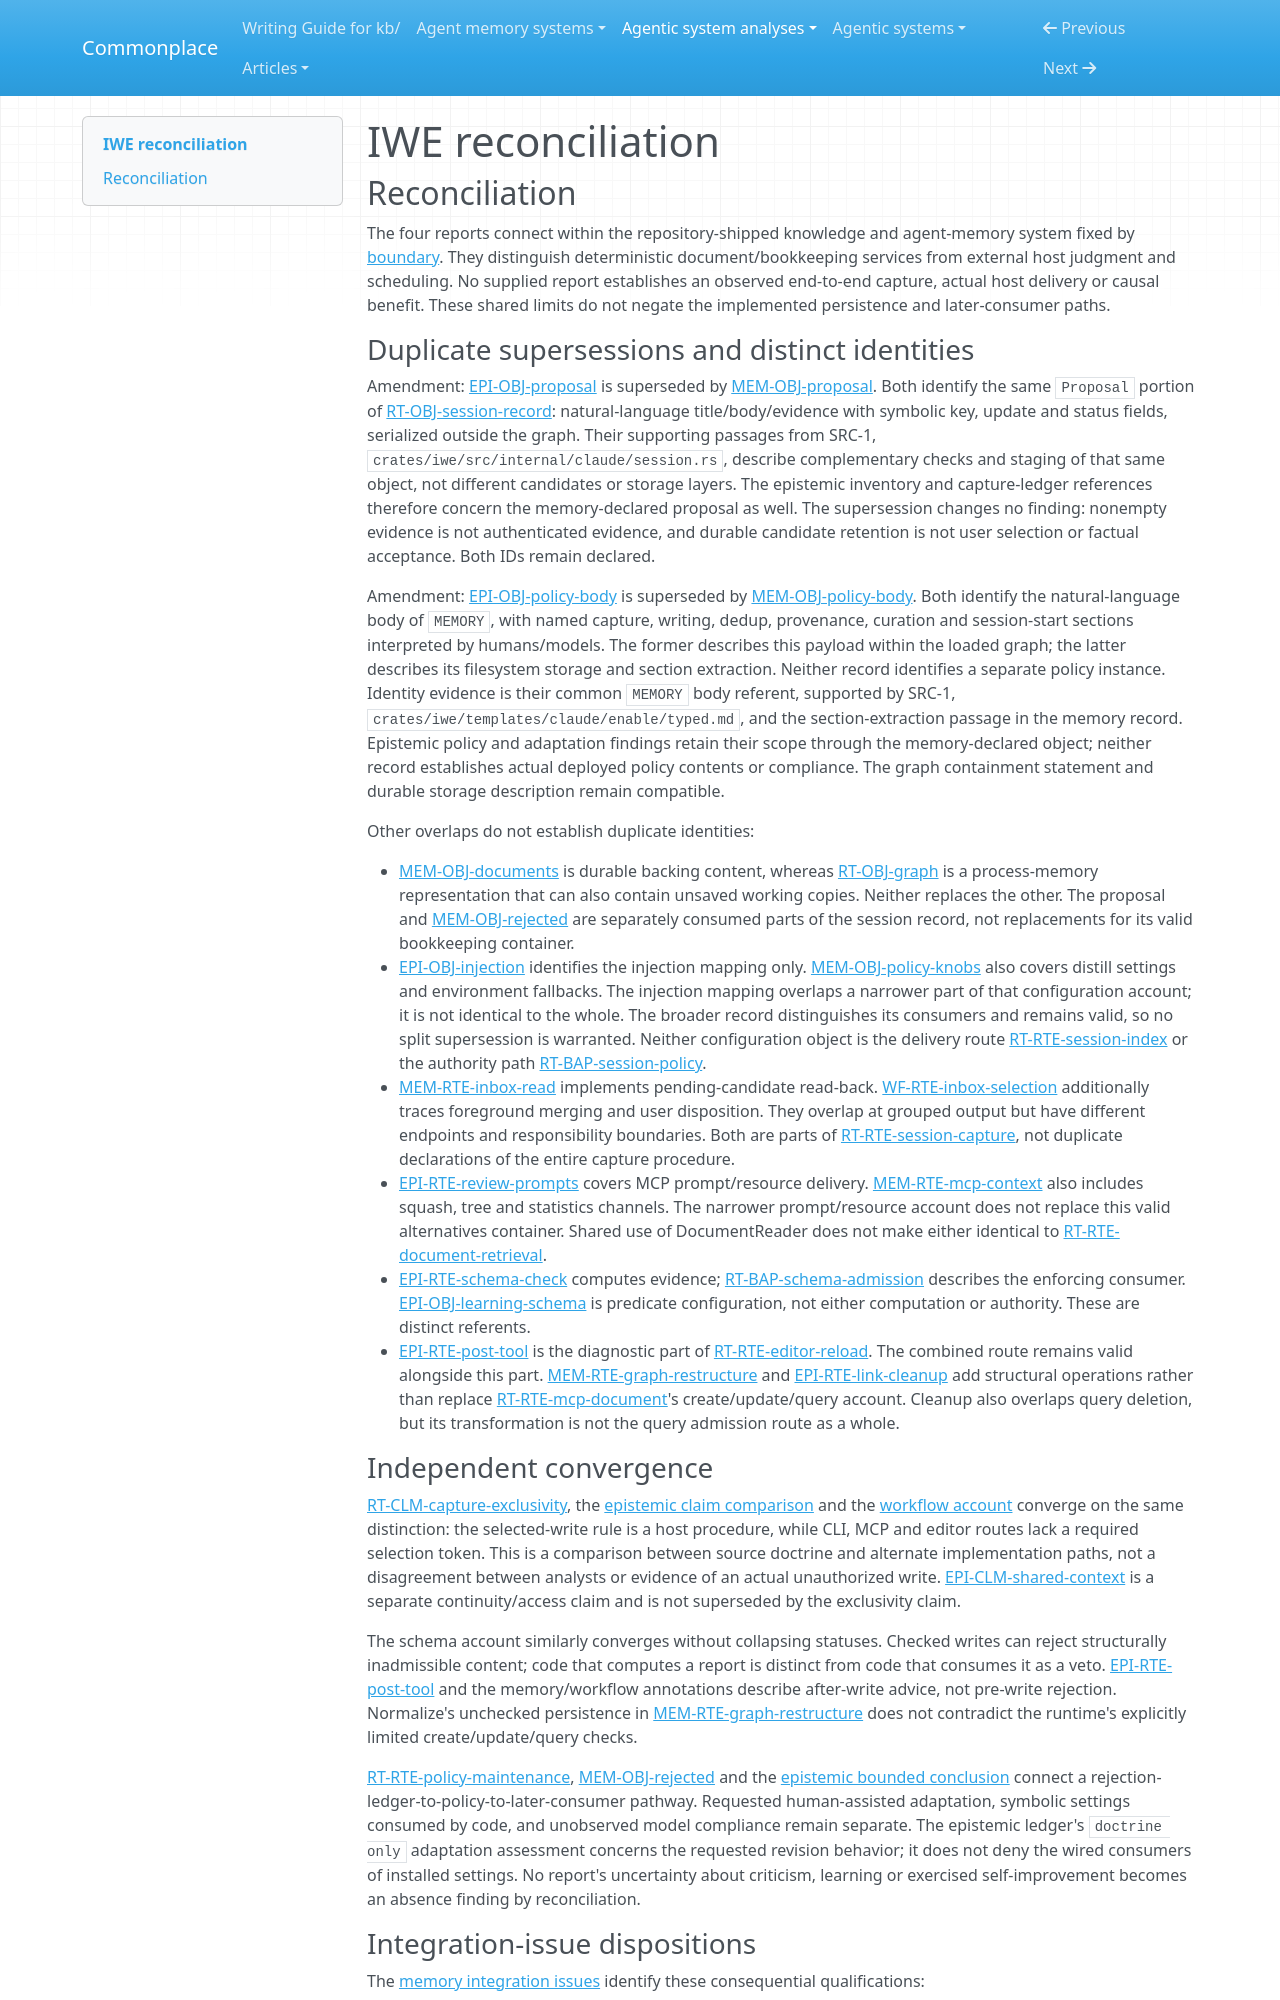

repository: zby/commonplace · page: agentic-system-analyses/retained/iwe-org--iwe/reconciliation/index.html · generator: mkdocs

---
type: agentic-system-analyses/types/agentic-system-reconciliation-report.md
description: "Reconciliation of IWE analyst records at commit 930c184b7cc8508d207e6ca7999ca6e415bc02ac."
run-id: AAS-2026-11-08-iwe-923f804db3b4-01
reviewed-boundary: "930c184b7cc8508d207e6ca7999ca6e415bc02ac"
---

# IWE reconciliation

## Reconciliation

The four reports connect within the repository-shipped knowledge and agent-memory system fixed by [boundary](boundary.md#boundary-and-evidence). They distinguish deterministic document/bookkeeping services from external host judgment and scheduling. No supplied report establishes an observed end-to-end capture, actual host delivery or causal benefit. These shared limits do not negate the implemented persistence and later-consumer paths.

### Duplicate supersessions and distinct identities

Amendment: [EPI-OBJ-proposal](epistemic.md#epi-obj-proposal) is superseded by [MEM-OBJ-proposal](memory.md#mem-obj-proposal). Both identify the same `Proposal` portion of [RT-OBJ-session-record](runtime.md#rt-obj-session-record): natural-language title/body/evidence with symbolic key, update and status fields, serialized outside the graph. Their supporting passages from SRC-1, `crates/iwe/src/internal/claude/session.rs`, describe complementary checks and staging of that same object, not different candidates or storage layers. The epistemic inventory and capture-ledger references therefore concern the memory-declared proposal as well. The supersession changes no finding: nonempty evidence is not authenticated evidence, and durable candidate retention is not user selection or factual acceptance. Both IDs remain declared.

Amendment: [EPI-OBJ-policy-body](epistemic.md#epi-obj-policy-body) is superseded by [MEM-OBJ-policy-body](memory.md#mem-obj-policy-body). Both identify the natural-language body of `MEMORY`, with named capture, writing, dedup, provenance, curation and session-start sections interpreted by humans/models. The former describes this payload within the loaded graph; the latter describes its filesystem storage and section extraction. Neither record identifies a separate policy instance. Identity evidence is their common `MEMORY` body referent, supported by SRC-1, `crates/iwe/templates/claude/enable/typed.md`, and the section-extraction passage in the memory record. Epistemic policy and adaptation findings retain their scope through the memory-declared object; neither record establishes actual deployed policy contents or compliance. The graph containment statement and durable storage description remain compatible.

Other overlaps do not establish duplicate identities:

- [MEM-OBJ-documents](memory.md#mem-obj-documents) is durable backing content, whereas [RT-OBJ-graph](runtime.md#rt-obj-graph) is a process-memory representation that can also contain unsaved working copies. Neither replaces the other. The proposal and [MEM-OBJ-rejected](memory.md#mem-obj-rejected) are separately consumed parts of the session record, not replacements for its valid bookkeeping container.
- [EPI-OBJ-injection](epistemic.md#epi-obj-injection) identifies the injection mapping only. [MEM-OBJ-policy-knobs](memory.md#mem-obj-policy-knobs) also covers distill settings and environment fallbacks. The injection mapping overlaps a narrower part of that configuration account; it is not identical to the whole. The broader record distinguishes its consumers and remains valid, so no split supersession is warranted. Neither configuration object is the delivery route [RT-RTE-session-index](runtime.md#rt-rte-session-index) or the authority path [RT-BAP-session-policy](runtime.md#rt-bap-session-policy).
- [MEM-RTE-inbox-read](memory.md#mem-rte-inbox-read) implements pending-candidate read-back. [WF-RTE-inbox-selection](workflow.md#wf-rte-inbox-selection) additionally traces foreground merging and user disposition. They overlap at grouped output but have different endpoints and responsibility boundaries. Both are parts of [RT-RTE-session-capture](runtime.md#rt-rte-session-capture), not duplicate declarations of the entire capture procedure.
- [EPI-RTE-review-prompts](epistemic.md#epi-rte-review-prompts) covers MCP prompt/resource delivery. [MEM-RTE-mcp-context](memory.md#mem-rte-mcp-context) also includes squash, tree and statistics channels. The narrower prompt/resource account does not replace this valid alternatives container. Shared use of DocumentReader does not make either identical to [RT-RTE-document-retrieval](runtime.md#rt-rte-document-retrieval).
- [EPI-RTE-schema-check](epistemic.md#epi-rte-schema-check) computes evidence; [RT-BAP-schema-admission](runtime.md#rt-bap-schema-admission) describes the enforcing consumer. [EPI-OBJ-learning-schema](epistemic.md#epi-obj-learning-schema) is predicate configuration, not either computation or authority. These are distinct referents.
- [EPI-RTE-post-tool](epistemic.md#epi-rte-post-tool) is the diagnostic part of [RT-RTE-editor-reload](runtime.md#rt-rte-editor-reload). The combined route remains valid alongside this part. [MEM-RTE-graph-restructure](memory.md#mem-rte-graph-restructure) and [EPI-RTE-link-cleanup](epistemic.md#epi-rte-link-cleanup) add structural operations rather than replace [RT-RTE-mcp-document](runtime.md#rt-rte-mcp-document)'s create/update/query account. Cleanup also overlaps query deletion, but its transformation is not the query admission route as a whole.

### Independent convergence

[RT-CLM-capture-exclusivity](runtime.md#rt-clm-capture-exclusivity), the [epistemic claim comparison](epistemic.md#system-claim-versus-route-comparison) and the [workflow account](workflow.md#workflow-account) converge on the same distinction: the selected-write rule is a host procedure, while CLI, MCP and editor routes lack a required selection token. This is a comparison between source doctrine and alternate implementation paths, not a disagreement between analysts or evidence of an actual unauthorized write. [EPI-CLM-shared-context](epistemic.md#epi-clm-shared-context) is a separate continuity/access claim and is not superseded by the exclusivity claim.

The schema account similarly converges without collapsing statuses. Checked writes can reject structurally inadmissible content; code that computes a report is distinct from code that consumes it as a veto. [EPI-RTE-post-tool](epistemic.md#epi-rte-post-tool) and the memory/workflow annotations describe after-write advice, not pre-write rejection. Normalize's unchecked persistence in [MEM-RTE-graph-restructure](memory.md#mem-rte-graph-restructure) does not contradict the runtime's explicitly limited create/update/query checks.

[RT-RTE-policy-maintenance](runtime.md#rt-rte-policy-maintenance), [MEM-OBJ-rejected](memory.md#mem-obj-rejected) and the [epistemic bounded conclusion](epistemic.md#bounded-conclusion) connect a rejection-ledger-to-policy-to-later-consumer pathway. Requested human-assisted adaptation, symbolic settings consumed by code, and unobserved model compliance remain separate. The epistemic ledger's `doctrine only` adaptation assessment concerns the requested revision behavior; it does not deny the wired consumers of installed settings. No report's uncertainty about criticism, learning or exercised self-improvement becomes an absence finding by reconciliation.
